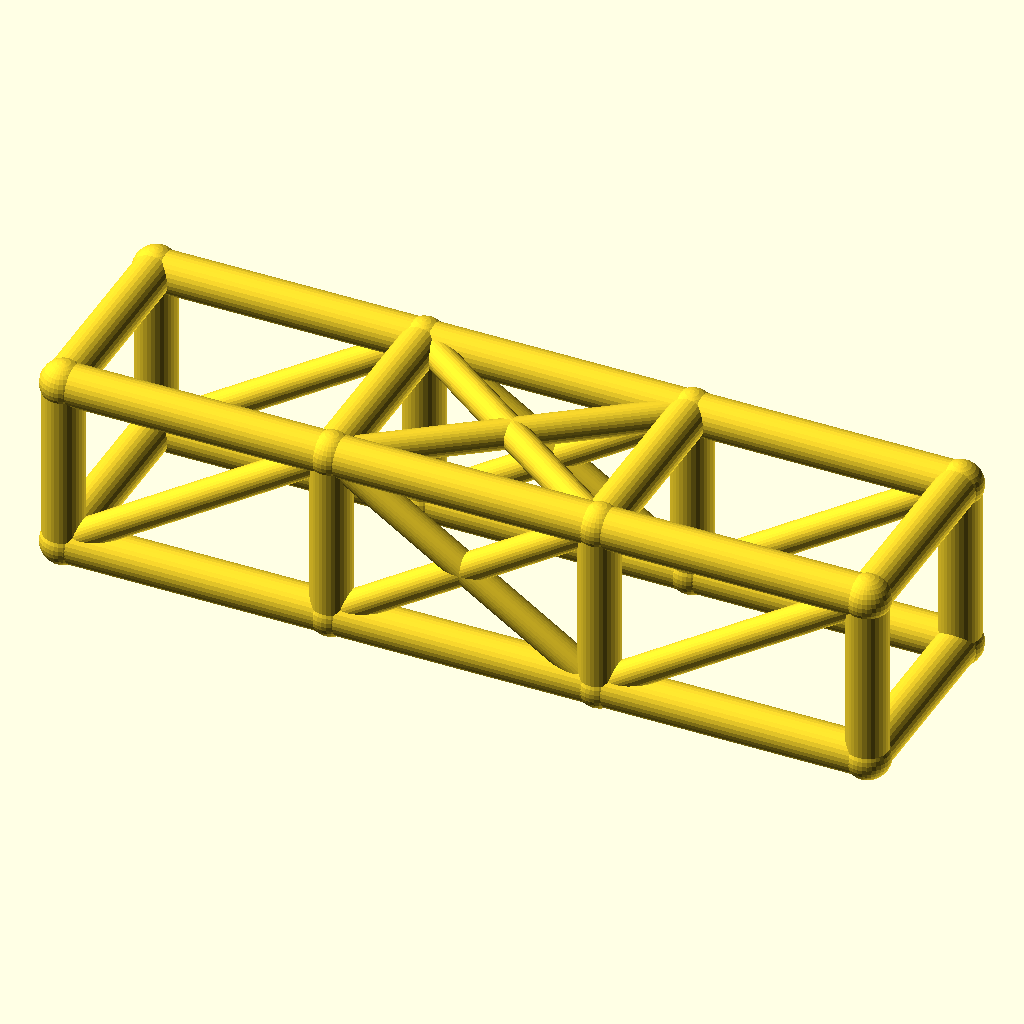
Cell 1: rendered with the file's own defaults.
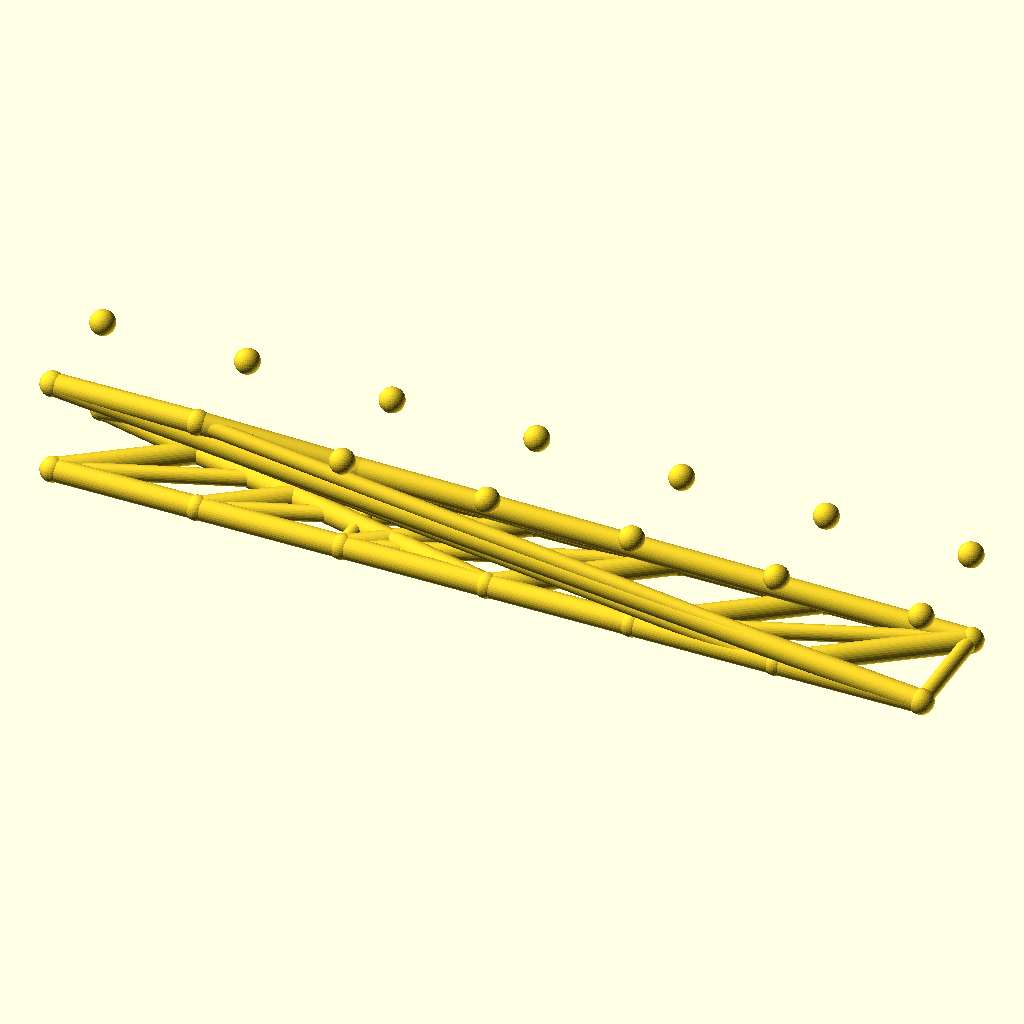
Cell 2: bays = 6 (everything else at default).
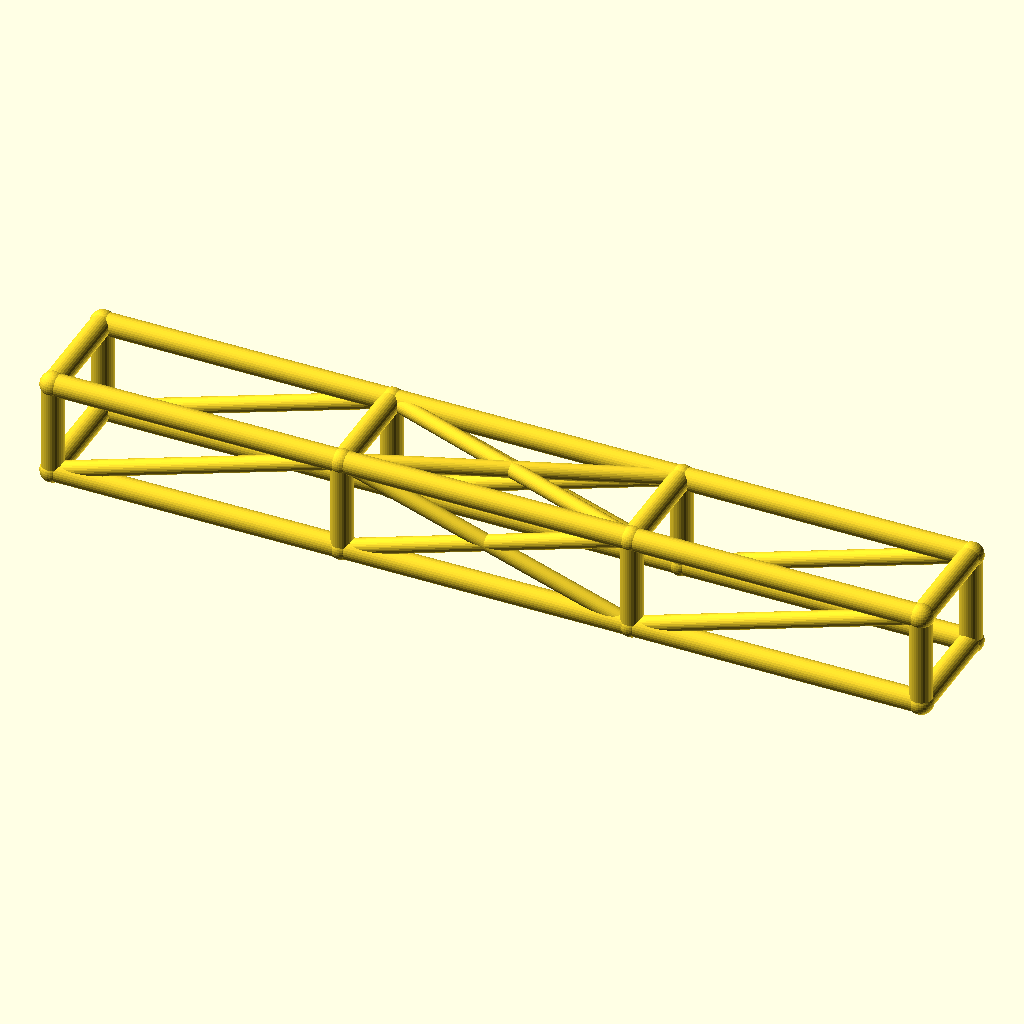
Cell 3: bay_l = 92 (everything else at default).
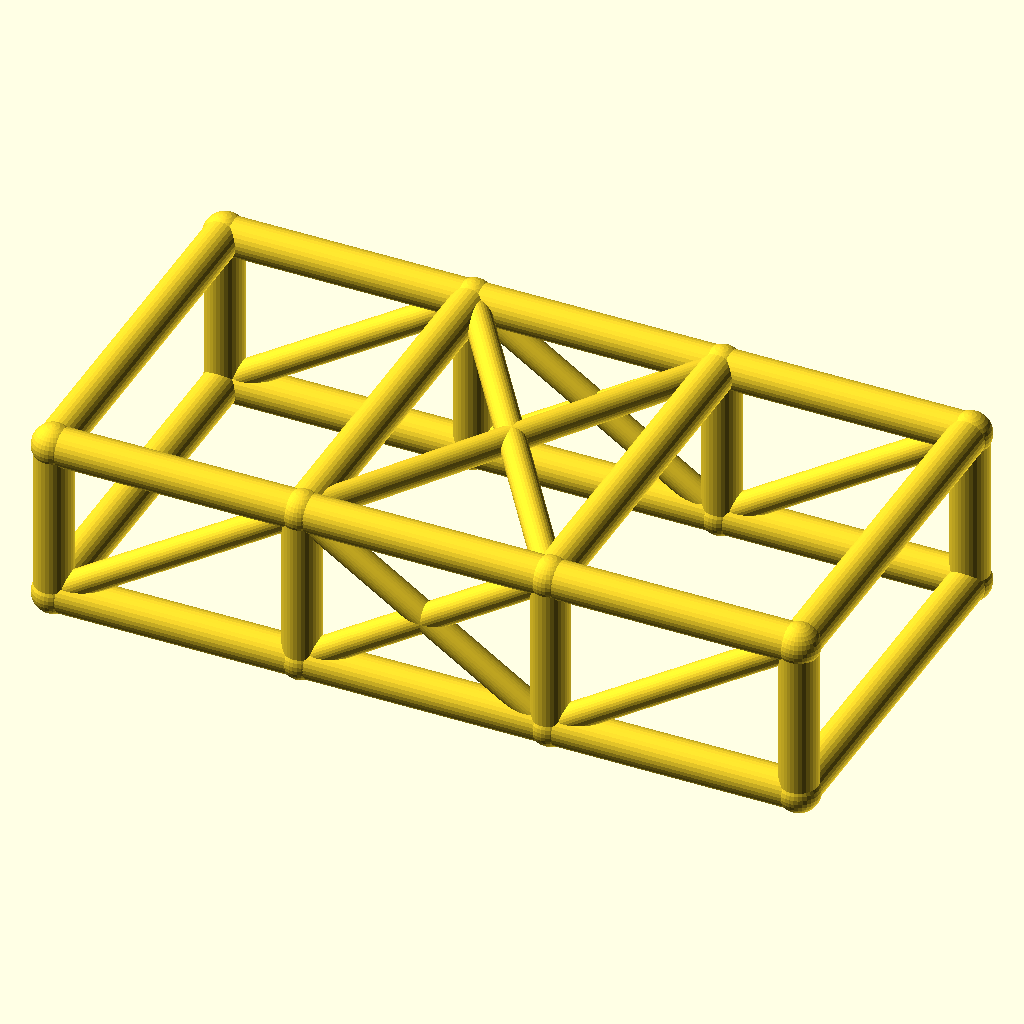
Cell 4: cage_w = 68 (everything else at default).
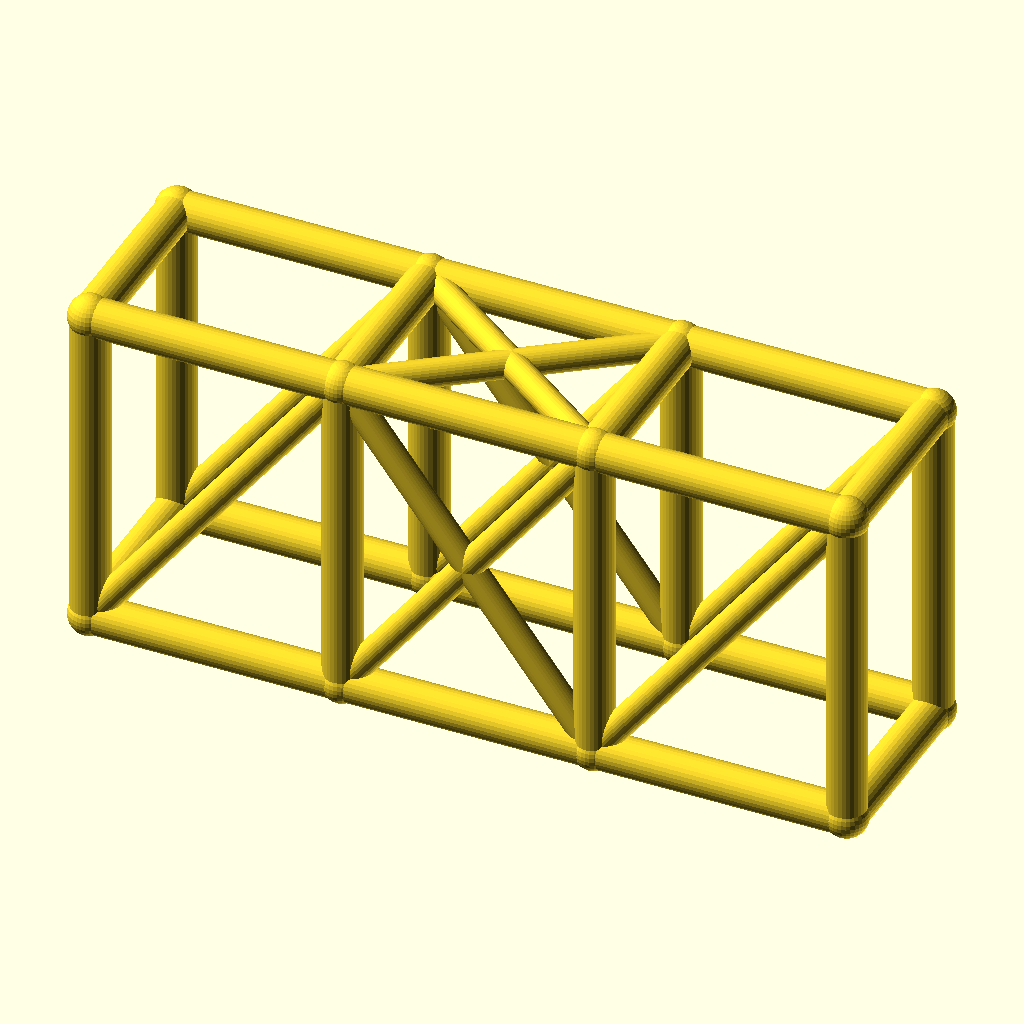
Cell 5: cage_h = 60 (everything else at default).
The same orthographic view direction (rotation 55°, 0°, 25°; colour scheme Cornfield) for every cell, with the view re-fitted per cell, so scale and position can differ between cells.
OpenSCAD source file optional_data/data/wire2/rollcages/scene_0183.scad:
$fn = 32;

// ----------------------------------------------------------------------
// Roll cage: 3 bays x 2 sections, bays 46 mm, 34 x 30 mm section
// ----------------------------------------------------------------------

// --- parameters (mm) ---
bays = 3;                 // number of bays along X
sections = 2;             // levels of the cage
bay_l = 46;               // bay length, X
cage_w = 34;              // cage width, Y
cage_h = 30;              // cage height, Z
rail_r = 3.5;             // rail and hoop radius
diag_r = 2.5;             // diagonal brace radius
joint_r = 3.9;            // joint ball radius

bbox_x = bays * bay_l + 2 * joint_r;  // overall X, joints included
bbox_y = cage_w + 2 * joint_r;  // overall Y, joints included
bbox_z = cage_h + 2 * joint_r;  // overall Z, joints included
rail_d = 2 * rail_r;  // rail stock diameter
diag_d = 2 * diag_r;  // diagonal stock diameter
joint_d = 2 * joint_r;  // joint ball diameter
cage_l = bays * bay_l;  // overall cage length
nodes = [for (lvl = [0, 1], side = [0, 1], st = [0 : bays]) [st * bay_l, side * cage_w, lvl * cage_h]];

module member(a, b, r) {
  /* round stock from joint a to joint b, ends buried in the joint balls */
  d = b - a;
  length = norm(d);
  translate(a) rotate([0, acos(d[2] / length), atan2(d[1], d[0])])
    cylinder(h = length, r = r);
}

module joint(p, r) {
  /* ball at the joint centre, fatter than every member meeting there */
  translate(p) sphere(r = r);
}

/* members - each call is one graph edge */
member(nodes[0], nodes[1], rail_r);
member(nodes[1], nodes[2], rail_r);
member(nodes[2], nodes[3], rail_r);
member(nodes[4], nodes[5], rail_r);
member(nodes[5], nodes[6], rail_r);
member(nodes[6], nodes[7], rail_r);
member(nodes[8], nodes[9], rail_r);
member(nodes[9], nodes[10], rail_r);
member(nodes[10], nodes[11], rail_r);
member(nodes[12], nodes[13], rail_r);
member(nodes[13], nodes[14], rail_r);
member(nodes[14], nodes[15], rail_r);
member(nodes[0], nodes[8], rail_r);
member(nodes[1], nodes[9], rail_r);
member(nodes[2], nodes[10], rail_r);
member(nodes[3], nodes[11], rail_r);
member(nodes[4], nodes[12], rail_r);
member(nodes[5], nodes[13], rail_r);
member(nodes[6], nodes[14], rail_r);
member(nodes[7], nodes[15], rail_r);
member(nodes[8], nodes[12], rail_r);
member(nodes[9], nodes[13], rail_r);
member(nodes[10], nodes[14], rail_r);
member(nodes[11], nodes[15], rail_r);
member(nodes[0], nodes[4], rail_r);
member(nodes[3], nodes[7], rail_r);
member(nodes[0], nodes[9], diag_r);
member(nodes[1], nodes[10], diag_r);
member(nodes[9], nodes[2], diag_r);
member(nodes[2], nodes[11], diag_r);
member(nodes[4], nodes[13], diag_r);
member(nodes[5], nodes[14], diag_r);
member(nodes[13], nodes[6], diag_r);
member(nodes[6], nodes[15], diag_r);
member(nodes[9], nodes[14], diag_r);
member(nodes[13], nodes[10], diag_r);

/* joint balls */
for (p = nodes) joint(p, joint_r);
Parameter table extracted from the source (name, type, default, range or options):
bays: number, default 3
sections: number, default 2
bay_l: number, default 46
cage_w: number, default 34
cage_h: number, default 30
rail_r: number, default 3.5
diag_r: number, default 2.5
joint_r: number, default 3.9
